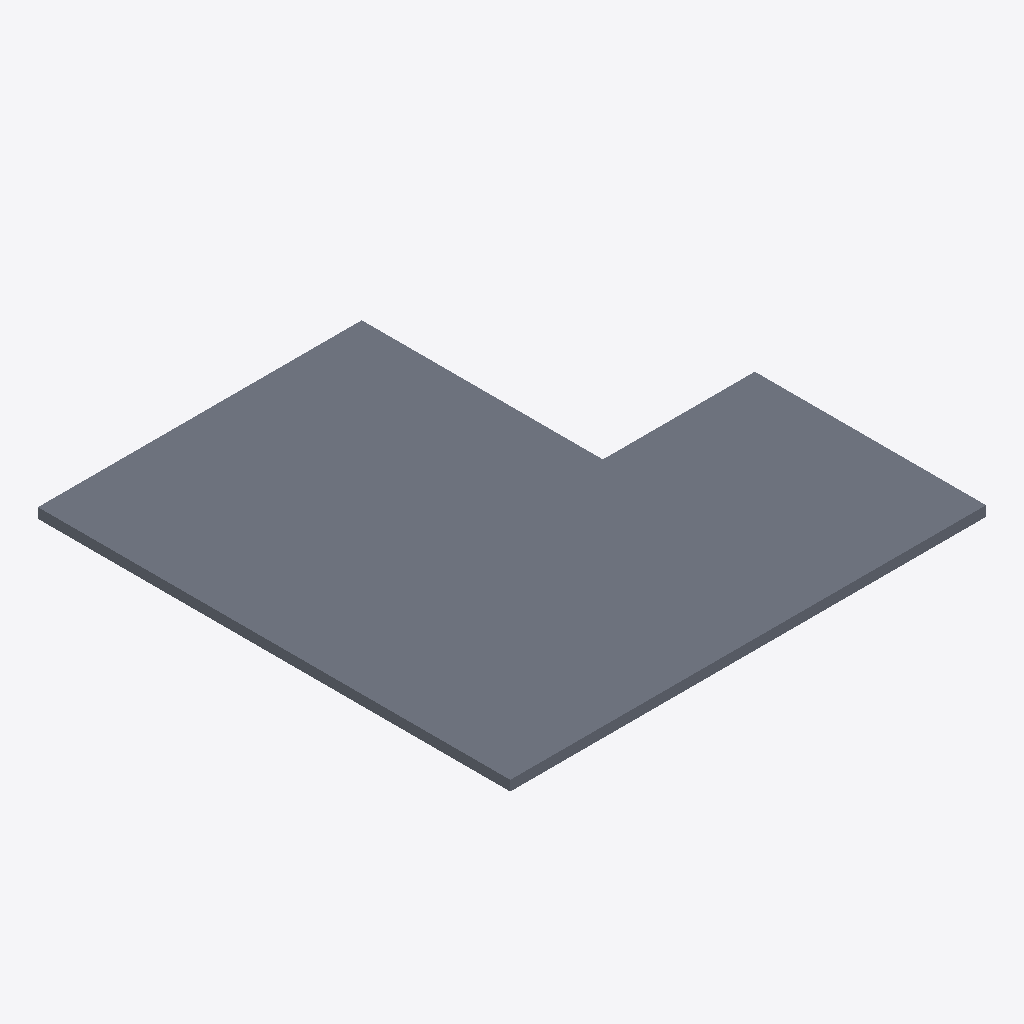
Isometric view of an IFC building model (IFC-SPF (STEP), schema IFC4, length unit millimetre), seen from the south-west, elements coloured by IFC class: 1 slab (grey).
Extent 9.4 m × 9.3 m × 0.2 m (x, y, z). Storeys (1): Geschoss 1 at 0.00 m. Elements (1): 1 IfcSlab.

HEADER;
FILE_DESCRIPTION(('ViewDefinition [ReferenceView]','ExchangeRequirement[Architecture]'),'2;1');
FILE_NAME('/Users/bernham/Desktop/L-slab.ifc','2018-04-05T02:49:52',('Architect'),('Nemetschek Vectorworks, Inc.'),'Vectorworks Architect 2017 SP4 R1 (Build 373796)','Macintosh','');
FILE_SCHEMA(('IFC4'));
ENDSEC;
DATA;
#42=IFCPROJECT('3IAQ8864DDhfwGRb4QjhmP',#11,'Vectorworks Project',$,'Vectorworks','',$,(#35),#12);
#50=IFCSITE('1B$d6X6DP6oB_Guu5b1DGI',#11,'Default Site',$,$,#47,$,$,.ELEMENT.,(0,0,0),(0,0,0),$,$,$);
#51=IFCBUILDING('2p1okDOWL89wHItJXYDkiQ',#11,'Default Building',$,$,#48,$,$,.ELEMENT.,$,$,#89);
#52=IFCBUILDINGSTOREY('2xkUfPjsT19uAcq8MG5msw',#11,'Geschoss 1',$,$,#49,$,$,.ELEMENT.,0.0);
#76=IFCSLAB('0B$35nVQP53PVzsO3B8ept',#11,'Slab',$,'Unstyled Slab',#53,#74,$,.NOTDEFINED.);
ENDSEC;
